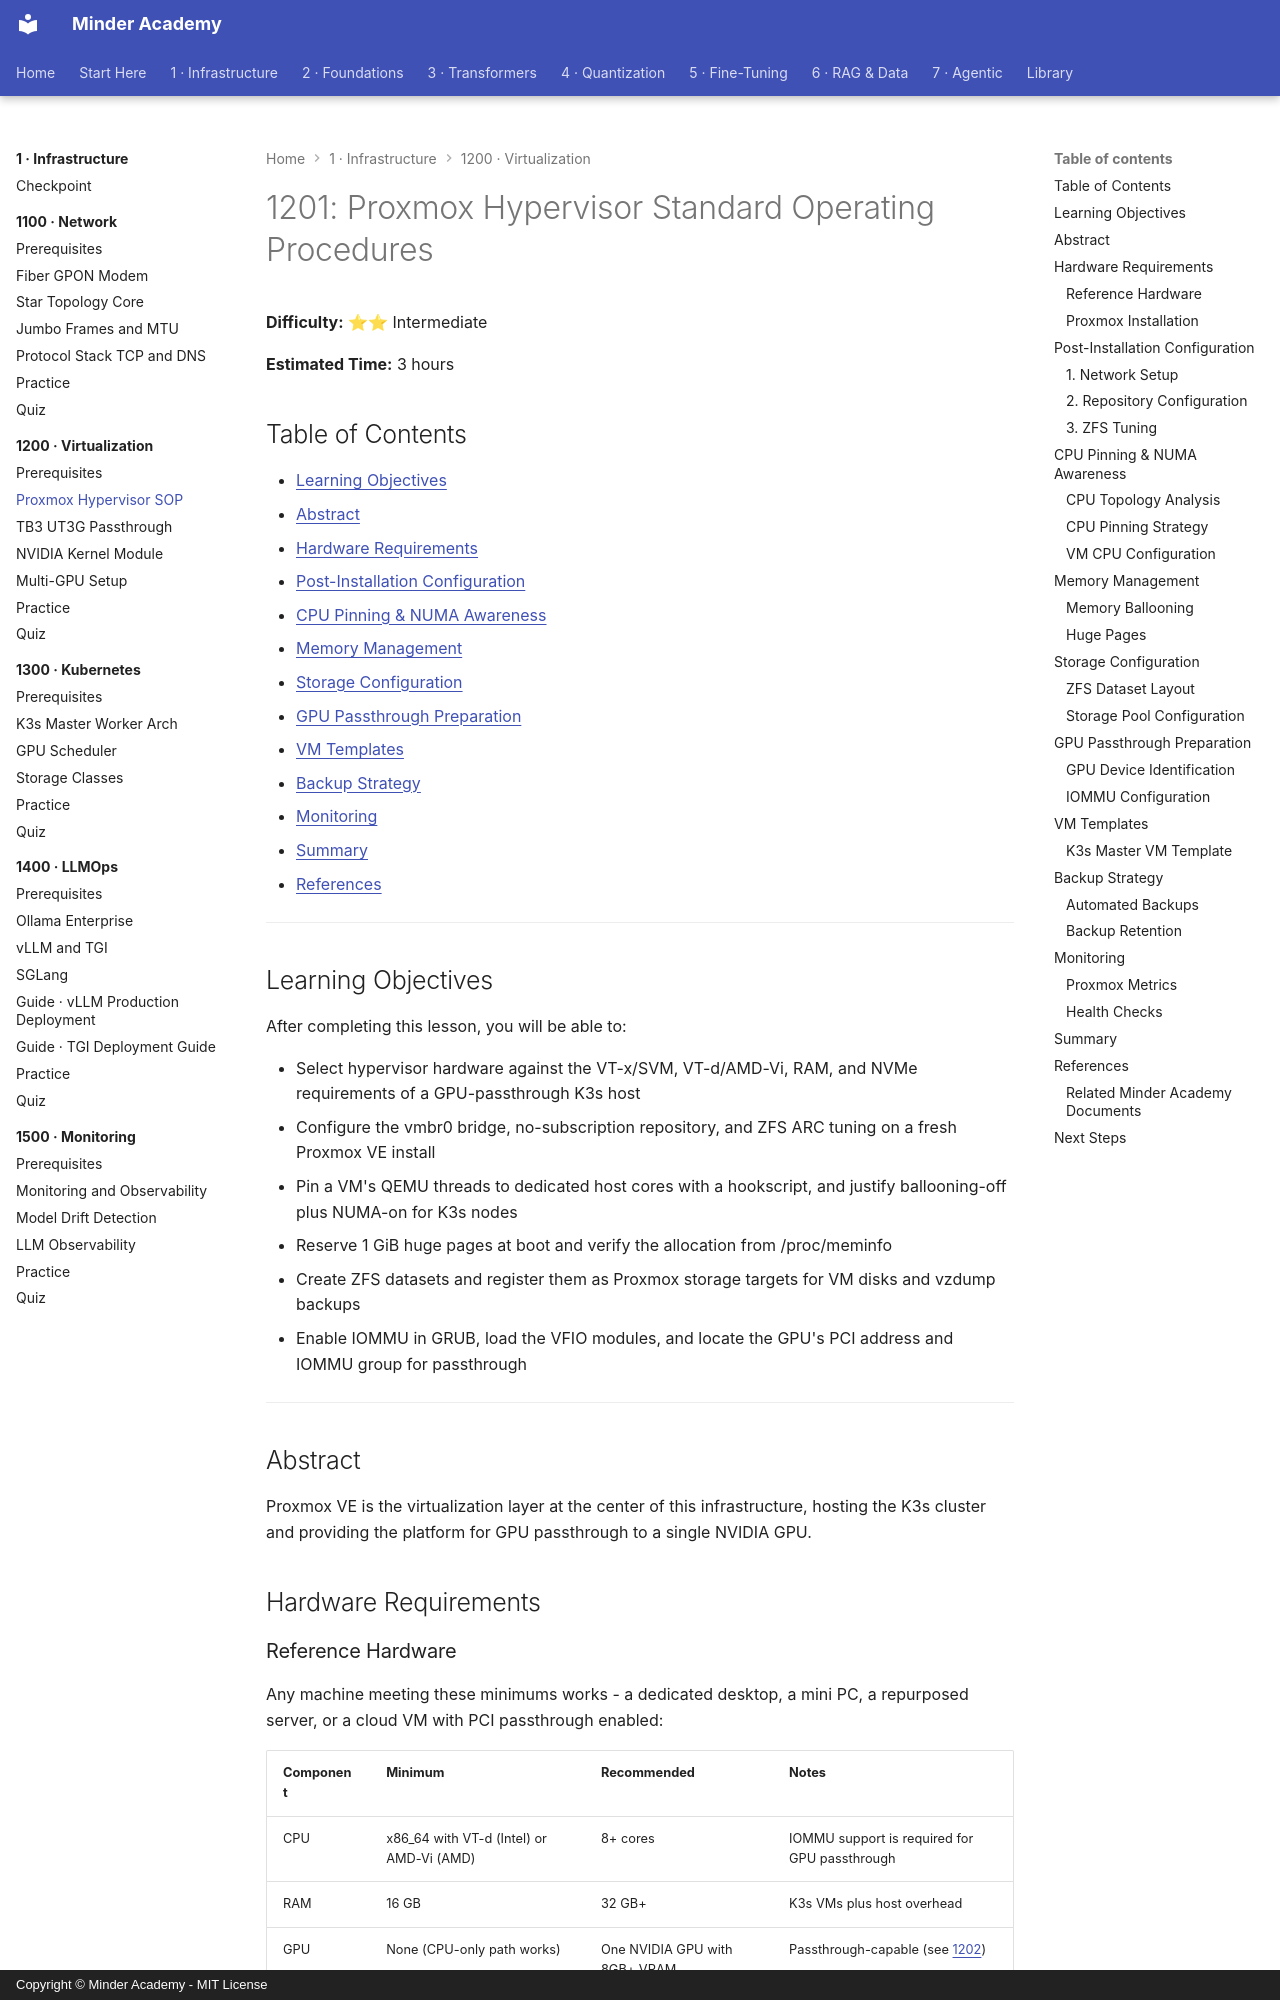

repository: minderhq/academy · page: phases/phase1-infra/1200-virtualization/1201-Proxmox-Hypervisor-SOP/index.html · generator: mkdocs · copyright: Copyright © Minder Academy - MIT License

---
Document ID: 1201
Title: "1201: Proxmox Hypervisor Standard Operating Procedures"
Phase: 1
Module: 1200
Last Updated: 2026-10-17
Status: Complete
Difficulty: Intermediate
Estimated Time: 3 hours
Prerequisites: See module README
Related: See module README
Tags: ['infrastructure', 'virtualization', 'proxmox', 'gpu']
---

# 1201: Proxmox Hypervisor Standard Operating Procedures

**Difficulty:** ⭐⭐ Intermediate

**Estimated Time:** 3 hours

## Table of Contents

- [Learning Objectives](#learning-objectives)
- [Abstract](#abstract)
- [Hardware Requirements](#hardware-requirements)
- [Post-Installation Configuration](#post-installation-configuration)
- [CPU Pinning & NUMA Awareness](#cpu-pinning--numa-awareness)
- [Memory Management](#memory-management)
- [Storage Configuration](#storage-configuration)
- [GPU Passthrough Preparation](#gpu-passthrough-preparation)
- [VM Templates](#vm-templates)
- [Backup Strategy](#backup-strategy)
- [Monitoring](#monitoring)
- [Summary](#summary)
- [References](#references)

---

## Learning Objectives

After completing this lesson, you will be able to:

- Select hypervisor hardware against the VT-x/SVM, VT-d/AMD-Vi, RAM, and NVMe requirements of a GPU-passthrough K3s host
- Configure the vmbr0 bridge, no-subscription repository, and ZFS ARC tuning on a fresh Proxmox VE install
- Pin a VM's QEMU threads to dedicated host cores with a hookscript, and justify ballooning-off plus NUMA-on for K3s nodes
- Reserve 1 GiB huge pages at boot and verify the allocation from /proc/meminfo
- Create ZFS datasets and register them as Proxmox storage targets for VM disks and vzdump backups
- Enable IOMMU in GRUB, load the VFIO modules, and locate the GPU's PCI address and IOMMU group for passthrough

---

## Abstract
Proxmox VE is the virtualization layer at the center of this infrastructure, hosting the K3s cluster and providing the platform for GPU passthrough to a single NVIDIA GPU.

## Hardware Requirements
